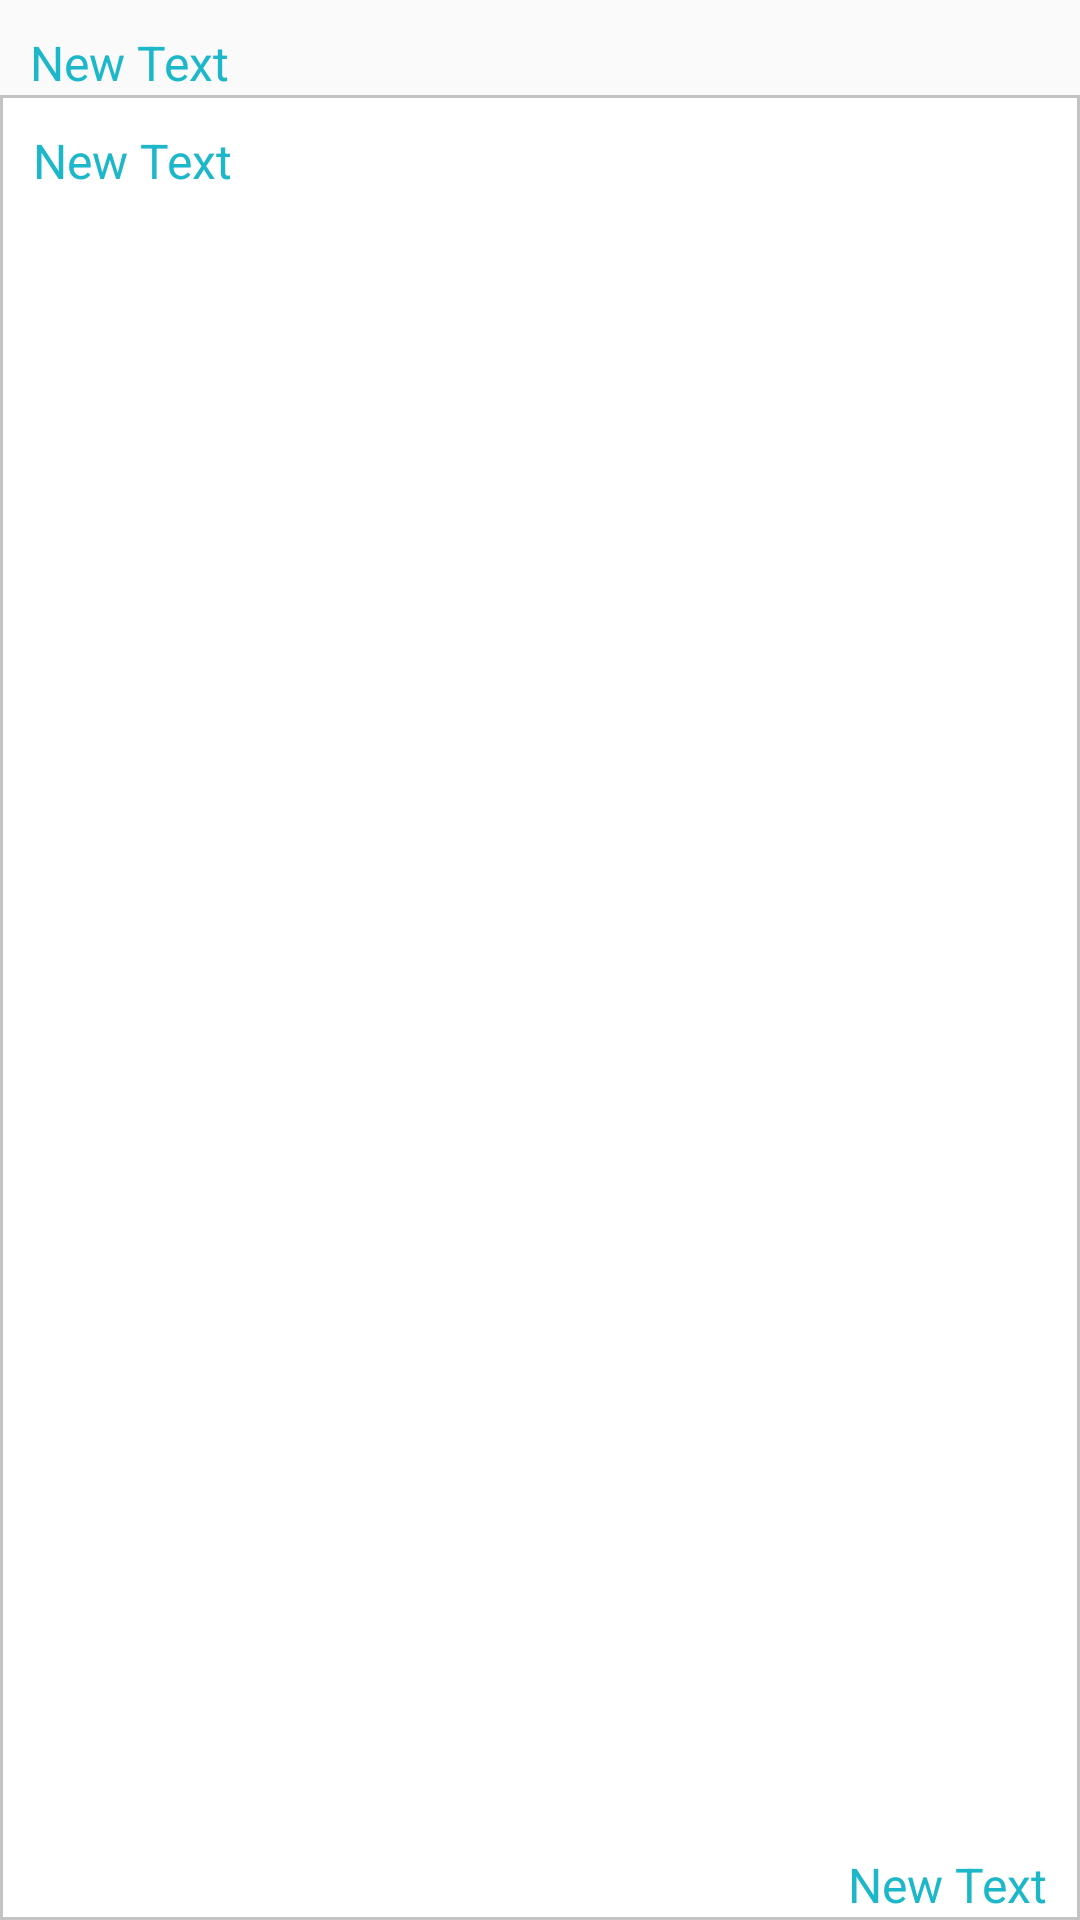

Produce the Android XML layout that renders to this screen, including the resource entries it uses.
<!-- AndroidManifest.xml: application theme AppTheme.NoActionBar -->
<!-- res/layout/order_details_listitems.xml -->
<RelativeLayout xmlns:android="http://schemas.android.com/apk/res/android"
    android:layout_width="fill_parent"
    android:layout_height="fill_parent" >

    <RelativeLayout
        android:id="@+id/rl1"
        android:layout_width="match_parent"
        android:layout_height="wrap_content"
        android:layout_marginTop="10dp" >




        <TextView
            android:layout_width="wrap_content"
            android:layout_height="wrap_content"
            android:text="New Text"
            android:id="@+id/txtorderid"
            android:textSize="16dp"
            android:layout_marginLeft="10dp"
            android:textColor="@color/btnactiveColor"
            />

        <RelativeLayout
            android:layout_width="match_parent"
            android:layout_height="wrap_content"
            android:id="@+id/rl4"
            android:layout_below="@+id/txtorderid"
            android:background="#5555"
            >


            <RelativeLayout
                android:layout_width="match_parent"
                android:layout_height="wrap_content"
                android:background="#FFFFFF"
                android:layout_margin="1dp">
                <RelativeLayout
                    android:layout_width="match_parent"
                    android:layout_height="wrap_content"
                    >
                    <ImageView
                        android:layout_width="wrap_content"
                        android:layout_height="wrap_content"
                        android:id="@+id/img"
                        android:layout_centerHorizontal="true"
                        android:layout_centerVertical="true"
                        />

                    <TextView
                        android:layout_width="wrap_content"
                        android:layout_height="wrap_content"
                        android:text="New Text"
                        android:id="@+id/txtname"
                        android:textColor="@color/btnactiveColor"
                        android:textSize="16dp"
                        android:layout_margin="10dp"/>

                    <TextView
                        android:layout_width="wrap_content"
                        android:layout_height="wrap_content"
                        android:text="New Text"
                        android:id="@+id/txtstatus"
                        android:layout_alignParentRight="true"
                        android:layout_alignParentBottom="true"
                        android:layout_margin="10dp"
                        android:textSize="16dp"
                        android:textColor="@color/btnactiveColor"/>
                </RelativeLayout>
            </RelativeLayout>
        </RelativeLayout>
        <RelativeLayout
            android:id="@+id/rl5"
            android:layout_width="match_parent"
            android:layout_height="wrap_content"
            android:layout_alignParentLeft="true"
            android:layout_below="@+id/rl4"
            android:layout_marginTop="10dp"
            >

            <RelativeLayout

                android:layout_width="wrap_content"
                android:layout_height="wrap_content">

                <TextView
                    android:layout_width="wrap_content"
                    android:layout_height="wrap_content"
                    android:text="New Text"
                    android:id="@+id/textView101"
                    android:textSize="16dp"
                    android:textColor="#000000"/>

                <TextView
                    android:layout_width="wrap_content"
                    android:layout_height="wrap_content"
                    android:text="New Text"
                    android:id="@+id/txtdeliveron"
                    android:layout_below="@+id/textView101"
                    android:layout_marginTop="10dp"
                    android:textSize="16dp"
                    android:textColor="#5555"/>
            </RelativeLayout>

            <RelativeLayout

                android:layout_width="wrap_content"
                android:layout_height="wrap_content"
                android:layout_centerHorizontal="true">

                <TextView
                    android:layout_width="wrap_content"
                    android:layout_height="wrap_content"
                    android:text="New Text"
                    android:id="@+id/textView131"
                    android:textSize="16dp"
                    android:textColor="#000000"/>

                <TextView
                    android:layout_width="wrap_content"
                    android:layout_height="wrap_content"
                    android:text="2"
                    android:id="@+id/txtquantity"
                    android:layout_below="@+id/textView131"
                    android:layout_marginTop="10dp"
                    android:textSize="16dp"
                    android:textColor="#5555"
                    android:layout_centerHorizontal="true"/>
            </RelativeLayout>

            <RelativeLayout

                android:layout_width="wrap_content"
                android:layout_height="wrap_content"
                android:layout_alignParentRight="true">

                <TextView
                    android:layout_width="wrap_content"
                    android:layout_height="wrap_content"
                    android:text="New Text"
                    android:id="@+id/textView151"
                    android:textSize="16dp"
                    android:textColor="#000000"/>

                <TextView
                    android:layout_width="wrap_content"
                    android:layout_height="wrap_content"
                    android:text="New Text"
                    android:id="@+id/txtprice"
                    android:layout_below="@+id/textView151"
                    android:layout_marginTop="10dp"
                    android:textSize="16dp"
                    android:textColor="#5555"/>
            </RelativeLayout>

        </RelativeLayout>




    </RelativeLayout>



</RelativeLayout>
<!-- resources referenced by this layout -->
<resources>
  <color name="btnactiveColor">#1db7ca</color>
  <style name="AppTheme.NoActionBar">
          <item name="windowActionBar">false</item>
          <item name="windowNoTitle">true</item>
      </style>
</resources>
